Photos from the image-classification dataset "Apple Blossom Images" in the GitHub repository 19ngxuan/appleBlossomDataset. Its 10 classes are: BBCH stage 53, BBCH stage 54, BBCH stage 56, BBCH stage 57, BBCH stage 59, BBCH stage 61, BBCH stage 65, BBCH stage 67, BBCH stage 69, BBCH stage 71.

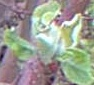
Label: BBCH stage 56

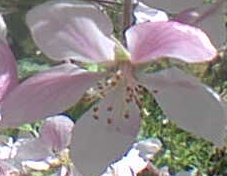
Label: BBCH stage 65

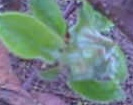
Label: BBCH stage 57

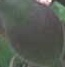
Label: BBCH stage 71

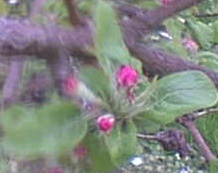
Label: BBCH stage 59

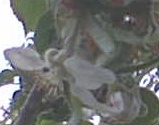
Label: BBCH stage 67
